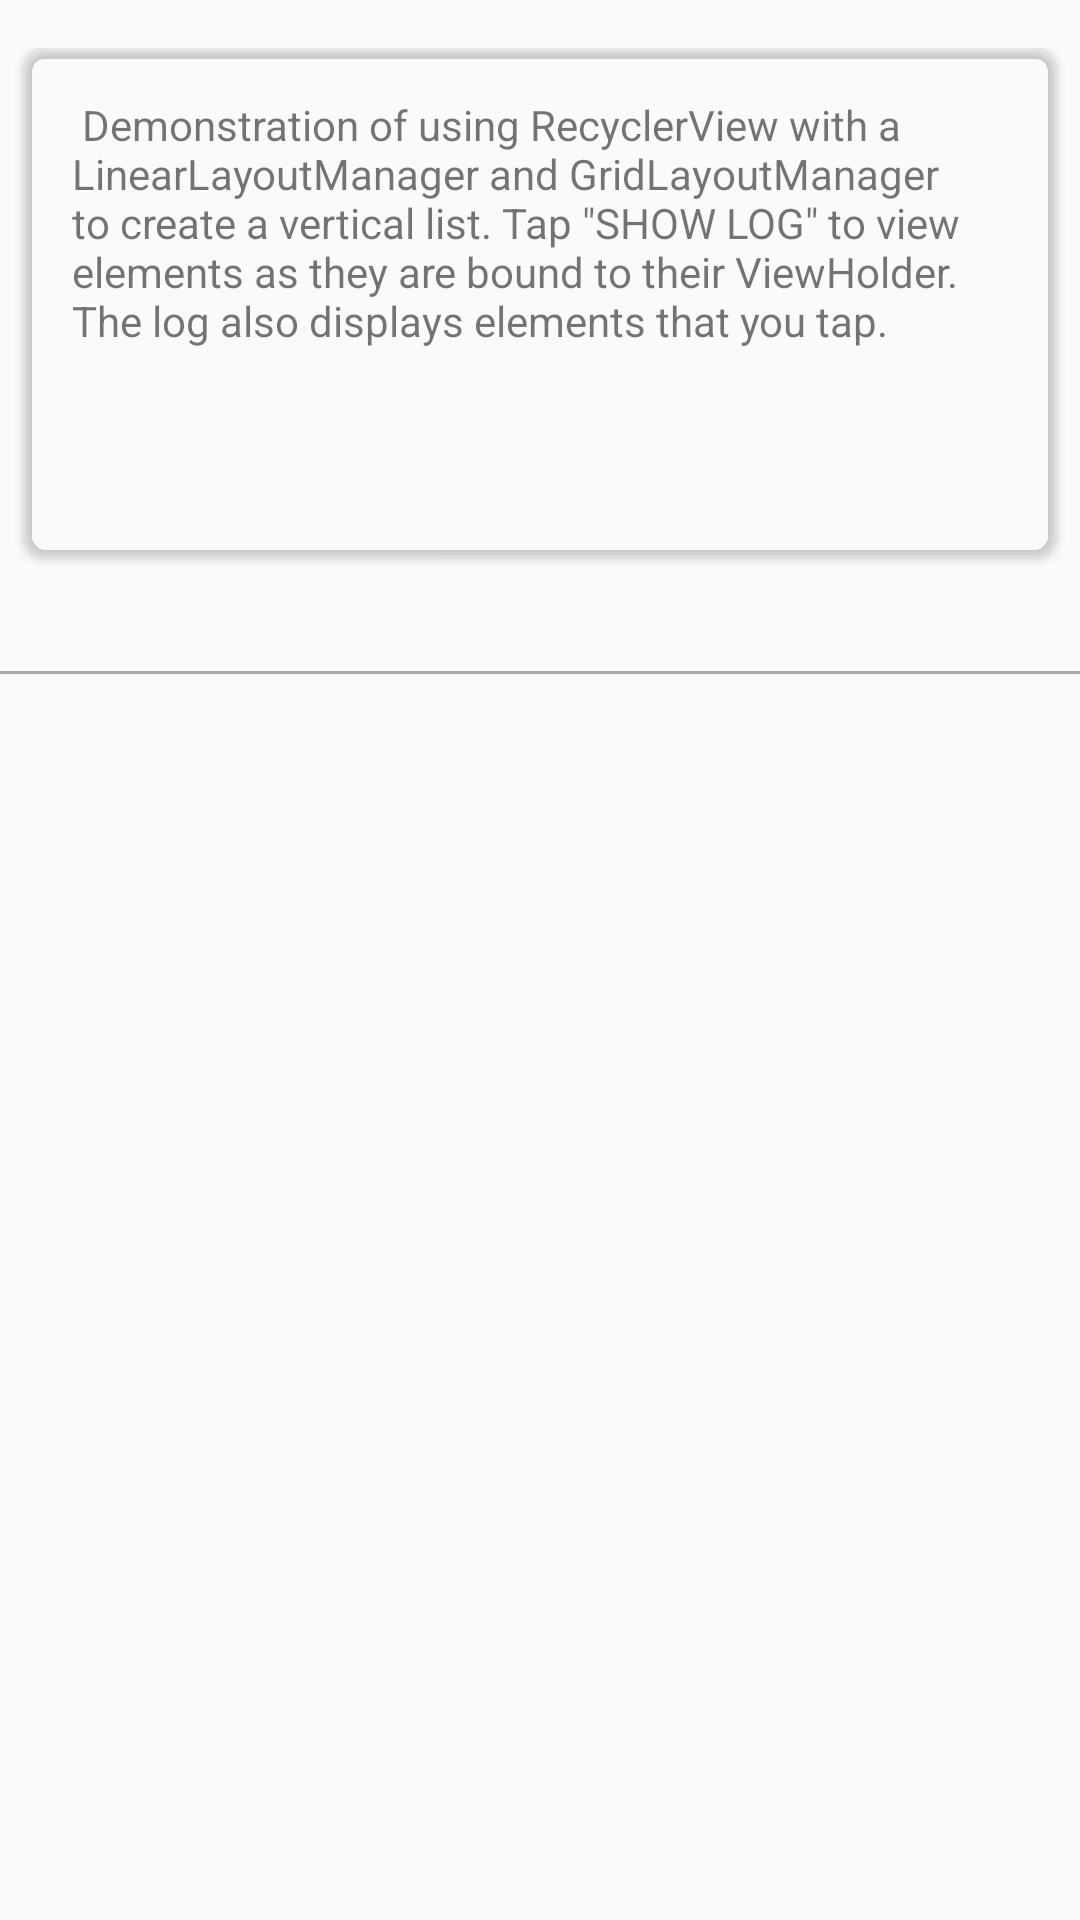

Layout XML and referenced resources for this Android screen:
<!-- AndroidManifest.xml: application theme AppTheme -->
<!-- res/layout/content_main.xml -->
<?xml version="1.0" encoding="utf-8"?>
<LinearLayout
    xmlns:android="http://schemas.android.com/apk/res/android"
    xmlns:app="http://schemas.android.com/apk/res-auto"
    xmlns:tools="http://schemas.android.com/tools"
    android:orientation="vertical"

    android:layout_width="match_parent"
    android:layout_height="match_parent"

    android:paddingTop="@dimen/activity_vertical_margin"
    app:layout_behavior="@string/appbar_scrolling_view_behavior"
    tools:context="experiment.com.example.anurag.hackinthenorth.MainActivity"
    tools:showIn="@layout/app_bar_main"
    android:id="@+id/sample_main_layout"
    >

    <ViewAnimator
        android:id="@+id/sample_output"
        android:layout_width="match_parent"
        android:layout_height="0px"
        android:layout_weight="1">



            <android.support.v7.widget.CardView
                android:id="@+id/cardview"
                android:layout_width="wrap_content"
                android:layout_height="170dp"
                android:elevation="100dp"
                app:cardCornerRadius="8dp"
                app:cardBackgroundColor="@color/cardview_initial_background"
                android:layout_marginLeft="@dimen/margin_small"
                android:layout_marginRight="@dimen/margin_small"
                android:contextClickable="false"
                android:focusable="false">

                <ScrollView

                    android:layout_width="match_parent"
                    android:layout_height="match_parent">
                <TextView
                    android:layout_width="wrap_content"
                    android:layout_height="wrap_content"
                    android:layout_margin="@dimen/margin_medium"
                    android:text="@string/intro_message"
                    />
                </ScrollView>

            </android.support.v7.widget.CardView>



    </ViewAnimator>

    <View
        android:paddingTop="@dimen/margin_large"
        android:layout_width="match_parent"
        android:layout_height="1dp"
        android:background="@android:color/darker_gray" />

    <FrameLayout
        android:id="@+id/sample_content_fragment"
        android:layout_weight="2"
        android:layout_width="match_parent"
        android:layout_height="0px" />




</LinearLayout>
<!-- res/layout/app_bar_main.xml (included above) -->
<?xml version="1.0" encoding="utf-8"?>
<android.support.design.widget.CoordinatorLayout xmlns:android="http://schemas.android.com/apk/res/android"
    xmlns:app="http://schemas.android.com/apk/res-auto"
    xmlns:tools="http://schemas.android.com/tools"
    android:layout_width="match_parent"
    android:layout_height="match_parent"
    android:fitsSystemWindows="true"
    tools:context="experiment.com.example.anurag.hackinthenorth.MainActivity">

    <android.support.design.widget.AppBarLayout
        android:layout_width="match_parent"
        android:layout_height="wrap_content"
        android:theme="@style/AppTheme.AppBarOverlay">

        <android.support.v7.widget.Toolbar
            android:id="@+id/toolbar"
            android:layout_width="match_parent"
            android:layout_height="?attr/actionBarSize"
            android:background="?attr/colorPrimary"
            app:popupTheme="@style/AppTheme.PopupOverlay" />

    </android.support.design.widget.AppBarLayout>

    <include layout="@layout/content_main" />

    <android.support.design.widget.FloatingActionButton
        android:id="@+id/fab"
        android:layout_width="wrap_content"
        android:layout_height="wrap_content"
        android:layout_gravity="bottom|end"
        android:layout_margin="@dimen/fab_margin"
        android:src="@android:drawable/ic_menu_search" />

</android.support.design.widget.CoordinatorLayout>
<!-- resources referenced by this layout -->
<resources>
  <dimen name="activity_vertical_margin">16dp</dimen>
  <dimen name="fab_margin">16dp</dimen>
  <dimen name="margin_large">32dp</dimen>
  <dimen name="margin_medium">16dp</dimen>
  <dimen name="margin_small">8dp</dimen>
  <string name="intro_message">
      
  
  
                  Demonstration of using RecyclerView with a LinearLayoutManager and GridLayoutManager
                  to create a vertical list. Tap \"SHOW LOG\" to view elements as they are bound to
                  their ViewHolder. The log also displays elements that you tap.
  
  
          
       </string>
  <style name="AppTheme.AppBarOverlay" parent="ThemeOverlay.AppCompat.Dark.ActionBar" />
  <style name="AppTheme.PopupOverlay" parent="ThemeOverlay.AppCompat.Light" />
  <style name="AppTheme" parent="Theme.AppCompat.Light.DarkActionBar">
          
          <item name="colorPrimary">@color/colorPrimary</item>
          <item name="colorPrimaryDark">@color/colorPrimaryDark</item>
          <item name="colorAccent">@color/colorAccent</item>
      </style>
  <!-- not gathered from this repository: default colours our renderer supplied (Android Studio template values) -->
  <color name="colorPrimary">#FF6200EE</color>
  <color name="colorPrimaryDark">#FF3700B3</color>
  <color name="colorAccent">#FF03DAC5</color>
</resources>
